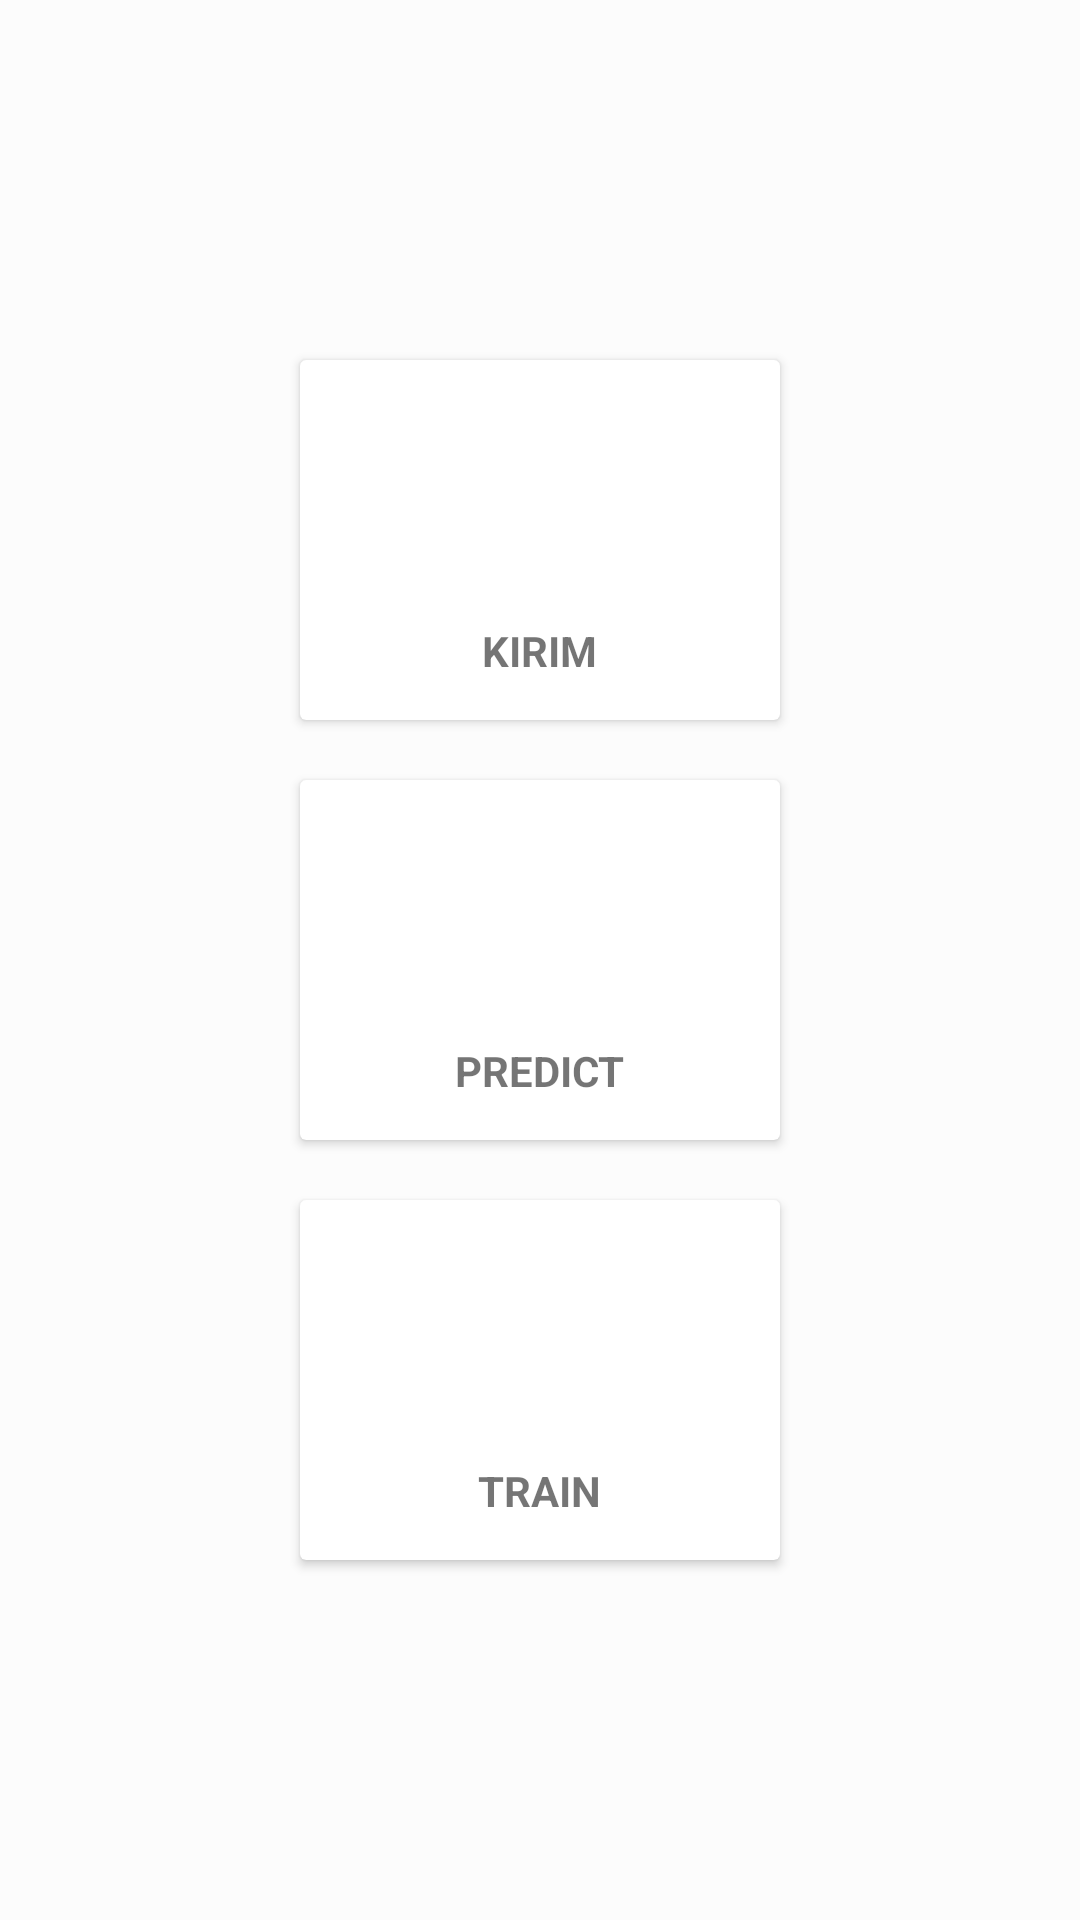

Android layout source for this screen:
<!-- AndroidManifest.xml: application theme AppTheme -->
<!-- res/layout/menu_ttd.xml -->
<?xml version="1.0" encoding="utf-8"?>
<LinearLayout
    xmlns:android="http://schemas.android.com/apk/res/android"
    xmlns:app="http://schemas.android.com/apk/res-auto"
    xmlns:tools="http://schemas.android.com/tools"
    android:layout_width="match_parent"
    android:layout_height="match_parent"
    android:orientation="vertical"
    android:padding="10dp"
    android:background="#fcfcfc"
    android:gravity="center"
    android:id="@+id/ll">
    <LinearLayout
        android:clipToPadding="false"
        android:gravity="center"
        android:orientation="horizontal"
        android:layout_width="match_parent"
        android:layout_height="wrap_content">

        <android.support.v7.widget.CardView
            android:foreground="?android:attr/selectableItemBackground"
            android:clickable="true"
            android:id="@+id/linearkirimttd"
            android:layout_width="160dp"
            android:layout_height="120dp"
            android:layout_margin="10dp">

            <LinearLayout
                android:layout_width="match_parent"
                android:layout_height="match_parent"
                android:orientation="vertical"
                android:gravity="center"
                >
                <ImageView
                    android:layout_width="64dp"
                    android:layout_height="64dp"
                    android:background="@drawable/cerclebackgroundpurple"
                    android:src="@drawable/ic_attach_money_black_24dp"
                    android:padding="10dp"/>
                <TextView
                    android:layout_width="wrap_content"
                    android:layout_height="wrap_content"
                    android:textStyle="bold"
                    android:layout_marginTop="10dp"
                    android:text="KIRIM"/>
            </LinearLayout>
        </android.support.v7.widget.CardView>
    </LinearLayout>
    <LinearLayout
        android:clipToPadding="false"
        android:gravity="center"
        android:orientation="horizontal"
        android:layout_width="match_parent"
        android:layout_height="wrap_content">

        <android.support.v7.widget.CardView
            android:foreground="?android:attr/selectableItemBackground"
            android:clickable="true"
            android:id="@+id/linearpredictttd"
            android:layout_width="160dp"
            android:layout_height="120dp"
            android:layout_margin="10dp">

            <LinearLayout
                android:layout_width="match_parent"
                android:layout_height="match_parent"
                android:orientation="vertical"
                android:gravity="center"
                >
                <ImageView
                    android:layout_width="64dp"
                    android:layout_height="64dp"
                    android:background="@drawable/cerclebackgroundpurple"
                    android:src="@drawable/ic_attach_money_black_24dp"
                    android:padding="10dp"/>
                <TextView
                    android:layout_width="wrap_content"
                    android:layout_height="wrap_content"
                    android:textStyle="bold"
                    android:layout_marginTop="10dp"
                    android:text="PREDICT"/>
            </LinearLayout>
        </android.support.v7.widget.CardView>
    </LinearLayout>
    <LinearLayout
        android:clipToPadding="false"
        android:gravity="center"
        android:orientation="horizontal"
        android:layout_width="match_parent"
        android:layout_height="wrap_content">

        <android.support.v7.widget.CardView
            android:foreground="?android:attr/selectableItemBackground"
            android:clickable="true"
            android:id="@+id/lineartrainttd"
            android:layout_width="160dp"
            android:layout_height="120dp"
            android:layout_margin="10dp">

            <LinearLayout
                android:layout_width="match_parent"
                android:layout_height="match_parent"
                android:orientation="vertical"
                android:gravity="center"
                >
                <ImageView
                    android:layout_width="64dp"
                    android:layout_height="64dp"
                    android:background="@drawable/cerclebackgroundpurple"
                    android:src="@drawable/ic_attach_money_black_24dp"
                    android:padding="10dp"/>
                <TextView
                    android:layout_width="wrap_content"
                    android:layout_height="wrap_content"
                    android:textStyle="bold"
                    android:layout_marginTop="10dp"
                    android:text="TRAIN"/>
            </LinearLayout>
        </android.support.v7.widget.CardView>
    </LinearLayout>
</LinearLayout>
<!-- resources referenced by this layout -->
<resources>
  <style name="AppTheme" parent="Theme.AppCompat.Light.DarkActionBar">
          
          <item name="colorPrimary">@android:color/holo_blue_dark</item>
          <item name="colorPrimaryDark">@android:color/holo_blue_light</item>
          <item name="colorAccent">@android:color/holo_blue_bright</item>
      </style>
</resources>
